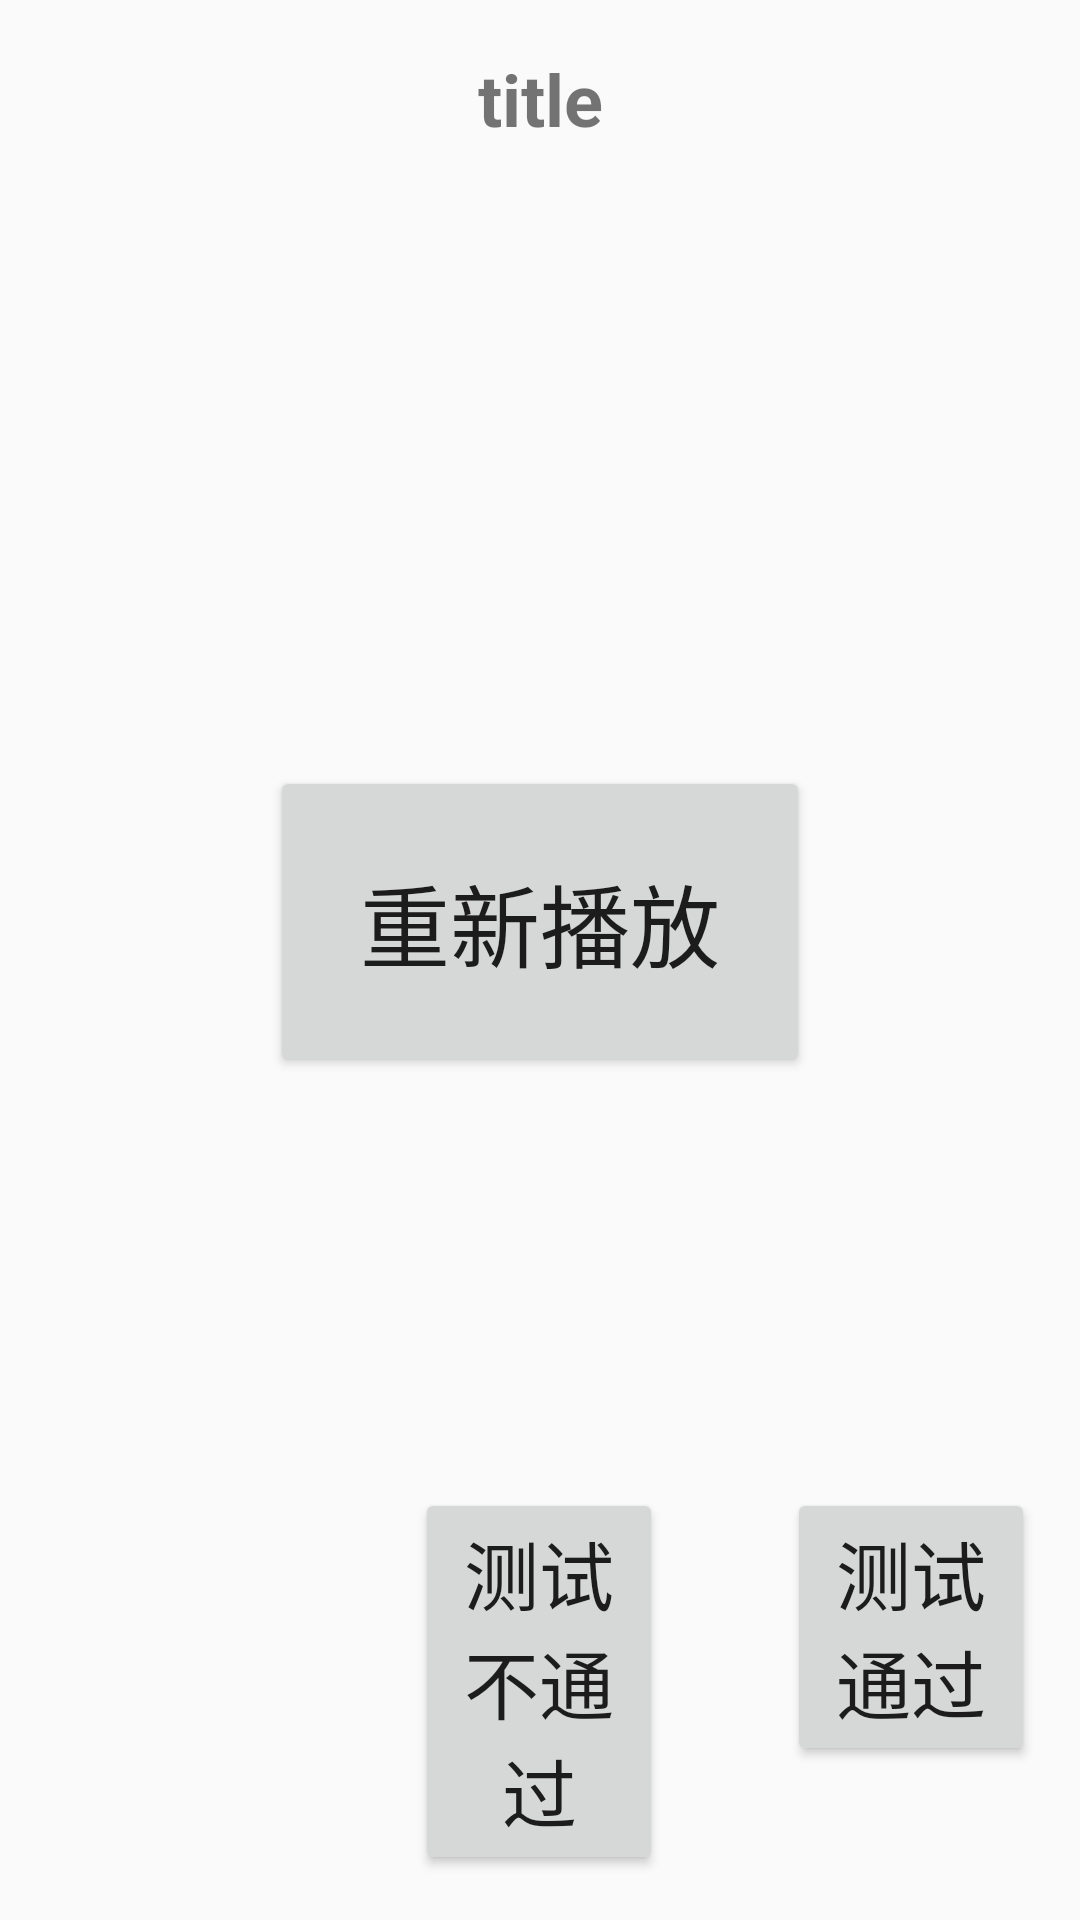

Android layout source for this screen:
<!-- AndroidManifest.xml: application theme AppTheme -->
<!-- res/layout/activity_audio.xml -->
<?xml version="1.0" encoding="utf-8"?>
<LinearLayout xmlns:android="http://schemas.android.com/apk/res/android"
    android:layout_width="match_parent"
    android:layout_height="match_parent"
    android:orientation="vertical"
    android:padding="10dp"
    >
    <include layout="@layout/textview_title" android:id="@+id/main_tv_title"/>
    <LinearLayout
        android:layout_height="0dp"
        android:layout_width="match_parent"
        android:layout_weight="1"
        android:orientation="vertical"
        android:gravity="center">
        <Button
            android:layout_width="wrap_content"
            android:layout_height="wrap_content"
            android:text="@string/audio_test_simple"
            android:textSize="30sp"
            android:padding="30sp"
            android:id="@+id/audio_test_play_btn"
            android:gravity="center"/>
    </LinearLayout>

    <include layout="@layout/button_status" android:id="@+id/main_btn_status"/>

</LinearLayout>
<!-- res/layout/textview_title.xml (included above) -->
<?xml version="1.0" encoding="utf-8"?>
<LinearLayout
    xmlns:android="http://schemas.android.com/apk/res/android"
    android:layout_width="fill_parent"
    android:layout_height="wrap_content"
    android:orientation="vertical"
    android:paddingBottom="10dp">
    <TextView
        android:visibility="visible"
        android:layout_width="fill_parent"
        android:layout_height="wrap_content"
        android:layout_centerInParent="true"
        android:gravity="center_horizontal"
        android:textSize="24sp"
        android:paddingTop="20px"
        android:id="@+id/main_func_title_tv"
        android:text="title"
        android:textStyle="bold"
        />
    <TextView
        android:visibility="visible"
        android:layout_width="fill_parent"
        android:layout_height="wrap_content"
        android:layout_centerInParent="true"
        android:gravity="center_horizontal"
        android:paddingTop="20px"
        android:textSize="20sp"
        android:id="@+id/main_func_sub_title_tv"
        />
    <TextView
        android:layout_width="fill_parent"
        android:layout_height="wrap_content"
        android:layout_centerInParent="true"
        android:gravity="center_horizontal"
        android:textColor="@color/colorAccent"
        android:paddingTop="20px"
        android:textSize="18sp"
        android:visibility="visible"
        android:id="@+id/main_func_result_tv"/>

</LinearLayout>
<!-- res/layout/button_status.xml (included above) -->
<?xml version="1.0" encoding="utf-8"?>
<LinearLayout
    xmlns:android="http://schemas.android.com/apk/res/android"
    android:layout_width="match_parent"
    android:layout_height="wrap_content"
    android:padding="5dp"
    android:orientation="horizontal">

    <Button
        android:layout_width="0dp"
        android:layout_height="wrap_content"
        android:text="@string/main_func_test_return_btn"
        android:layout_weight="2"
        android:textSize="25sp"
        android:padding="10dp"
        android:visibility="invisible"
        android:id="@+id/test_return_btn"/>
    <TextView
        android:layout_width="0dp"
        android:layout_height="wrap_content"
        android:layout_weight="1"/>
    <Button
        android:layout_width="0dp"
        android:layout_height="wrap_content"
        android:text="@string/main_func_test_nopass_btn"
        android:layout_weight="2"
        android:textSize="25sp"
        android:padding="10dp"
        android:id="@+id/test_no_pass_btn"/>
    <TextView
        android:layout_width="0dp"
        android:layout_height="wrap_content"
        android:layout_weight="1"/>
    <Button
        android:layout_width="0dp"
        android:layout_height="wrap_content"
        android:layout_weight="2"
        android:text="@string/main_func_test_pass_btn"
        android:textSize="25sp"
        android:padding="10dp"
        android:id="@+id/test_pass_btn"/>
</LinearLayout>
<!-- resources referenced by this layout -->
<resources>
  <color name="colorAccent">#D81B60</color>
  <string name="audio_test_simple">重新播放</string>
  <string name="main_func_test_nopass_btn">测试不通过</string>
  <string name="main_func_test_pass_btn">测试通过</string>
  <string name="main_func_test_return_btn">返回主页面</string>
  <style name="AppTheme" parent="Theme.AppCompat.Light.DarkActionBar">
          
          <item name="colorPrimary">@color/colorPrimary</item>
          <item name="colorPrimaryDark">@color/colorPrimaryDark</item>
          <item name="colorAccent">@color/colorAccent</item>
          <item name="windowNoTitle">true</item>
      </style>
  <color name="colorPrimary">#008577</color>
  <color name="colorPrimaryDark">#00574B</color>
</resources>
